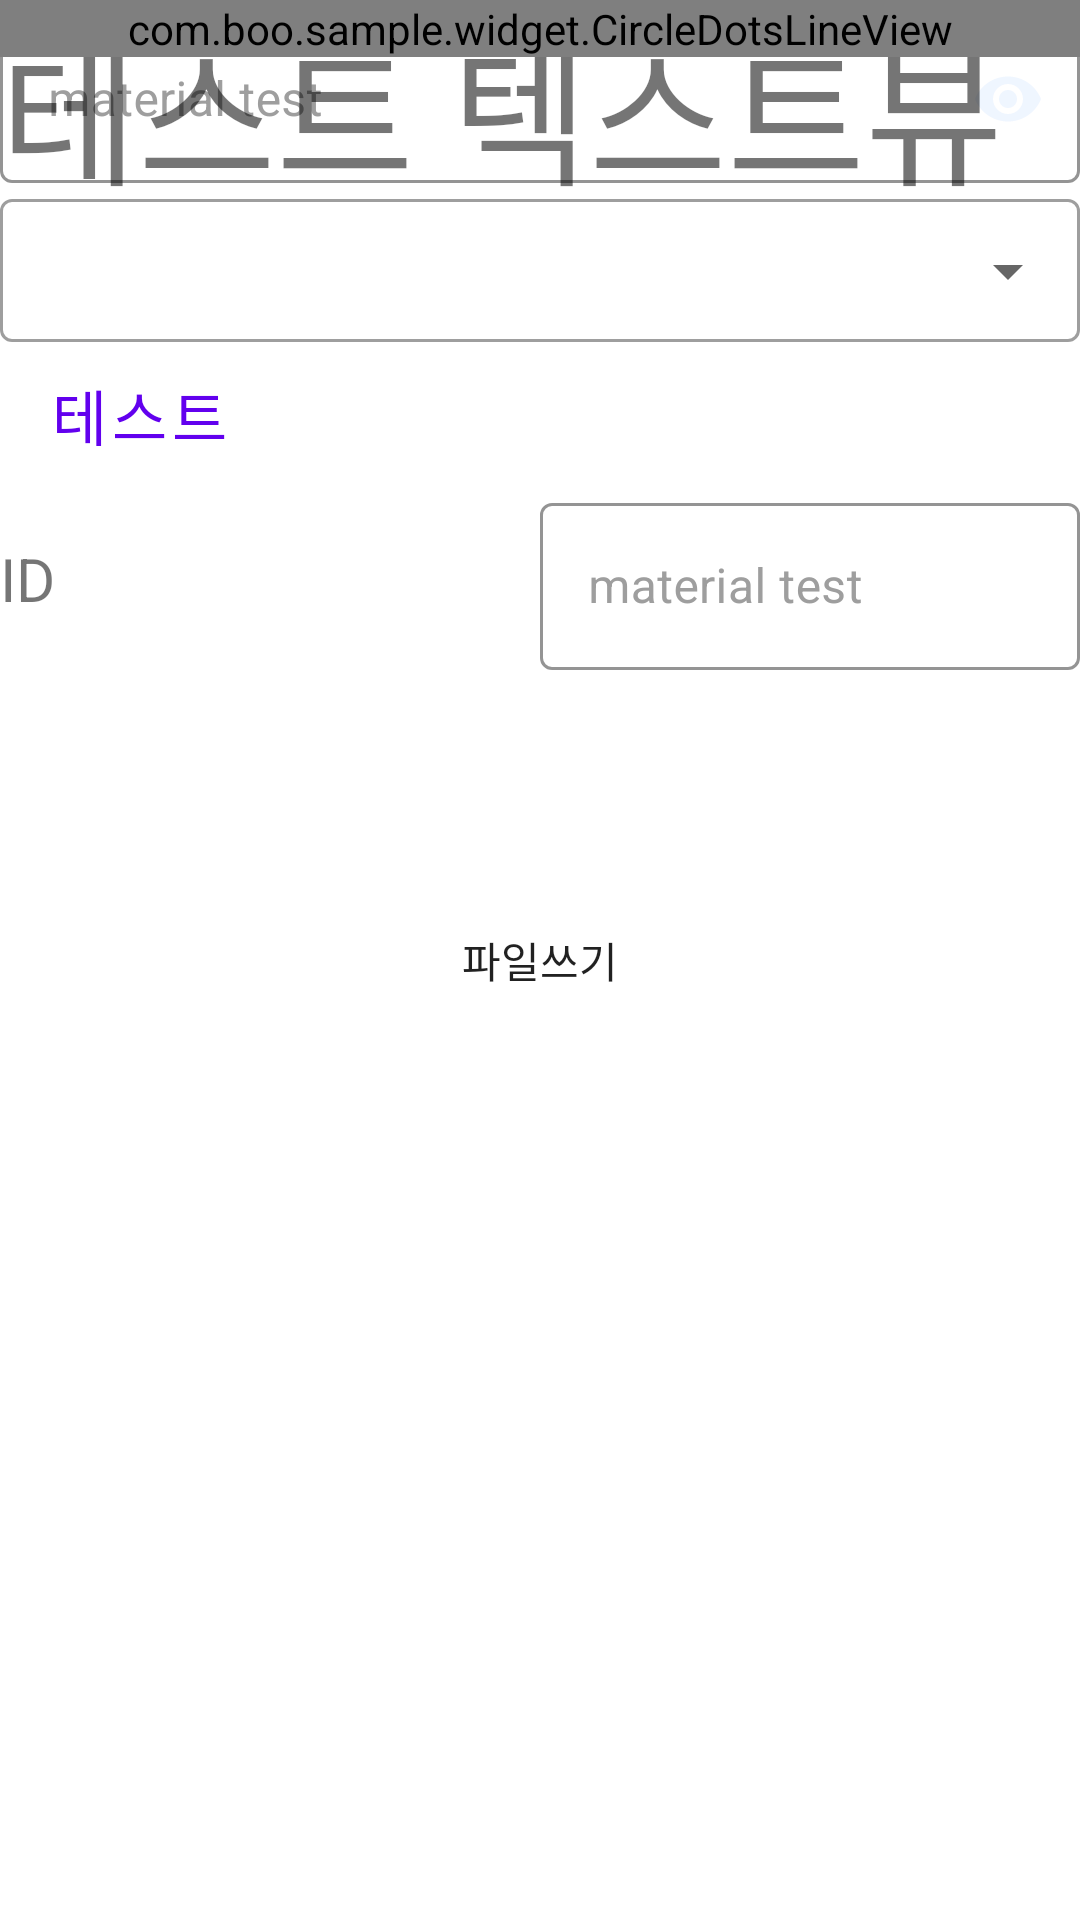

Produce the Android XML layout that renders to this screen, including the resource entries it uses.
<!-- AndroidManifest.xml: application theme Theme.MyPractice -->
<!-- res/layout/activity_main.xml -->
<?xml version="1.0" encoding="utf-8"?>
<layout xmlns:tools="http://schemas.android.com/tools"
    xmlns:android="http://schemas.android.com/apk/res/android"
    xmlns:app="http://schemas.android.com/apk/res-auto">

    <data>
        <variable
            name="viewModel"
            type="com.boo.sample.mypractice.MainViewModel" />
    </data>

    <androidx.constraintlayout.widget.ConstraintLayout
        android:id="@+id/const_layout"
        android:layout_width="match_parent"
        android:layout_height="match_parent">

        <com.google.android.material.textfield.TextInputLayout
            android:id="@+id/no1"
            android:layout_width="match_parent"
            android:layout_height="wrap_content"
            android:hint="material test"
            app:endIconMode="password_toggle"
            app:layout_constraintEnd_toEndOf="parent"
            app:layout_constraintStart_toStartOf="parent"
            app:layout_constraintTop_toTopOf="parent"
            app:startIconContentDescription="@string/content_description_end_icon"
            app:startIconDrawable="@drawable/ic_favorite_24dp">

            <com.google.android.material.textfield.TextInputEditText
                android:layout_width="match_parent"
                android:layout_height="wrap_content"
                android:inputType="textPassword" />

        </com.google.android.material.textfield.TextInputLayout>

        <com.google.android.material.textfield.TextInputLayout
            android:id="@+id/textField"
            style="@style/Widget.MaterialComponents.TextInputLayout.OutlinedBox.Dense.ExposedDropdownMenu"
            android:layout_width="match_parent"
            android:layout_height="wrap_content"
            app:layout_constraintEnd_toEndOf="parent"
            app:layout_constraintStart_toStartOf="parent"
            app:layout_constraintTop_toBottomOf="@+id/no1">

            <AutoCompleteTextView
                android:id="@+id/textView2"
                android:layout_width="match_parent"
                android:layout_height="wrap_content"
                android:inputType="none" />

            <Button
                android:id="@+id/test_btn"
                style="@style/BooButton"
                android:layout_width="wrap_content"
                android:layout_height="wrap_content"
                android:text="테스트"

                />

        </com.google.android.material.textfield.TextInputLayout>

        <TextView
            android:id="@+id/test_textview"
            android:layout_width="0dp"
            android:layout_height="wrap_content"
            android:text="ID"
            android:textSize="20sp"
            app:layout_constraintBottom_toBottomOf="@id/no3"
            app:layout_constraintEnd_toStartOf="@id/no3"
            app:layout_constraintStart_toStartOf="parent"
            app:layout_constraintTop_toTopOf="@id/no3" />


        <com.google.android.material.textfield.TextInputLayout
            android:id="@+id/no3"
            android:layout_width="0dp"
            android:layout_height="wrap_content"
            android:hint="material test"
            app:layout_constraintBottom_toBottomOf="@id/test_textview"
            app:layout_constraintEnd_toEndOf="parent"
            app:layout_constraintStart_toEndOf="@id/test_textview"
            app:layout_constraintTop_toBottomOf="@id/textField"
            app:startIconContentDescription="@string/content_description_end_icon">

            <com.google.android.material.textfield.TextInputEditText
                android:layout_width="match_parent"
                android:layout_height="wrap_content"
                />

        </com.google.android.material.textfield.TextInputLayout>


        <androidx.recyclerview.widget.RecyclerView
            android:id="@+id/recyclerView"
            android:layout_width="0dp"
            android:layout_height="0dp"
            app:layout_constraintTop_toBottomOf="@id/no3"
            app:layout_constraintStart_toStartOf="parent"
            app:layout_constraintEnd_toEndOf="parent"
            app:layout_constraintBottom_toBottomOf="parent"
            />

        <TextView
            android:id="@+id/textView8"
            android:layout_width="0dp"
            android:layout_height="wrap_content"
            android:text="테스트 텍스트뷰"
            android:textSize="50sp"
            app:layout_constraintEnd_toEndOf="parent"
            app:layout_constraintStart_toStartOf="parent"
            app:layout_constraintTop_toTopOf="parent" />

        <com.boo.sample.widget.CircleDotsLineView
            android:layout_width="0dp"
            android:layout_height="wrap_content"
            app:layout_constraintTop_toTopOf="parent"
            app:layout_constraintStart_toStartOf="parent"
            app:layout_constraintEnd_toEndOf="parent"
            app:vertical="false"
            app:dotBorderSize="1dp"
            app:dotSize="16dp"
            app:dotBorderColor="@color/joowon_color"
            app:dotInnerColor="@color/joowon_color"
            app:dotSpacing="8dp"/>

        <Button
            android:id="@+id/btn_write"
            android:layout_width="wrap_content"
            android:layout_height="wrap_content"
            android:text="파일쓰기"
            app:layout_constraintStart_toStartOf="parent"
            app:layout_constraintEnd_toEndOf="parent"
            app:layout_constraintTop_toTopOf="parent"
            app:layout_constraintBottom_toBottomOf="parent"
            />

    </androidx.constraintlayout.widget.ConstraintLayout>
</layout>
<!-- resources referenced by this layout -->
<resources>
  <color name="joowon_color">#FF0062e9</color>
  <string name="content_description_end_icon">favorite mark</string>
  <style name="BooButton" parent="Widget.MaterialComponents.Button.OutlinedButton">
          <item name="materialThemeOverlay">@style/BooThemeOverlay</item>
          <item name="shapeAppearance">@style/BooShapeAppearance</item>
      </style>
  <style name="BooThemeOverlay" parent="">
          <item name="colorPrimary">@color/joowon_color</item>
      </style>
  <style name="BooShapeAppearance" parent="">
          <item name="cornerFamily">rounded</item>
          <item name="cornerSize">50dp</item>
      </style>
  <color name="purple_500">#FF6200EE</color>
  <color name="purple_700">#FF3700B3</color>
  <color name="white">#FFFFFFFF</color>
  <color name="teal_200">#FF03DAC5</color>
  <color name="teal_700">#FF018786</color>
  <color name="black">#FF000000</color>
  <style name="BaseBorderlessButtonStyle" parent="android:Widget.DeviceDefault.Button.Borderless">
          <item name="android:buttonStyle">?android:attr/borderlessButtonStyle</item>
          <item name="android:textAllCaps">false</item>
          <item name="android:shadowColor">@android:color/transparent</item>
      </style>
  <style name="BaseBottomNavigationTheme" parent="Widget.MaterialComponents.BottomNavigationView.Colored">
          <item name="materialThemeOverlay">@style/ThemeOverlay.JooWon.BottomNavigationView</item>
          <item name="labelVisibilityMode">labeled</item>
      </style>
  <style name="ShapeAppearance.Joowon.SmallComponent" parent="ShapeAppearance.MaterialComponents.SmallComponent">
          <item name="cornerFamily">rounded</item>
          <item name="cornerRadius">4dp</item>
      </style>
  <style name="TextAppearance.JooWon.Button" parent="TextAppearance.MaterialComponents.Button">
          <item name="android:textStyle">normal</item>
          <item name="android:lineSpacingExtra">10sp</item>
          <item name="android:textSize">20sp</item>
      </style>
  <style name="Widget.JooWon.TextInputLayout" parent="Widget.MaterialComponents.TextInputLayout.OutlinedBox">
          <item name="materialThemeOverlay">@style/ThemeOverlay.JooWon.TextInputLayout</item>
          <item name="textAppearanceSubtitle1">@style/BaseTextView</item>
          <item name="shapeAppearance">@style/ShapeAppearance.Joowon.SmallComponent</item>
          <item name="boxStrokeColor">@color/edittext_box_stroke_color</item>
          <item name="android:textColorHint">@color/color_hint</item>
      </style>
  <style name="BaseTextView" parent="ThemeOverlay.Material3.TextInputEditText">
          <item name="android:textColor">@color/default_black</item>
          <item name="android:textStyle">normal</item>
          <item name="android:lineSpacingExtra">9sp</item>
          <item name="android:textSize">18sp</item>
      </style>
  <style name="ThemeOverlay.JooWon.BottomNavigationView" parent="">
          <item name="colorOnPrimary">@android:color/black</item>
          <item name="colorPrimary">@android:color/white</item>
      </style>
  <style name="ThemeOverlay.JooWon.TextInputLayout" parent="">
          <item name="colorError">@color/color_error</item>
          <item name="colorOnSurface">@color/joowon_light_color</item>
          <item name="editTextStyle">@style/Widget.MaterialComponents.TextInputLayout.OutlinedBox</item>
      </style>
  <color name="edittext_box_stroke_color">#cfd8dc</color>
  <color name="color_hint">#9e9e9e</color>
  <color name="default_black">#FF212121</color>
  <color name="color_error">#ff3b30</color>
  <color name="joowon_light_color">#FFe4f0ff</color>
</resources>
